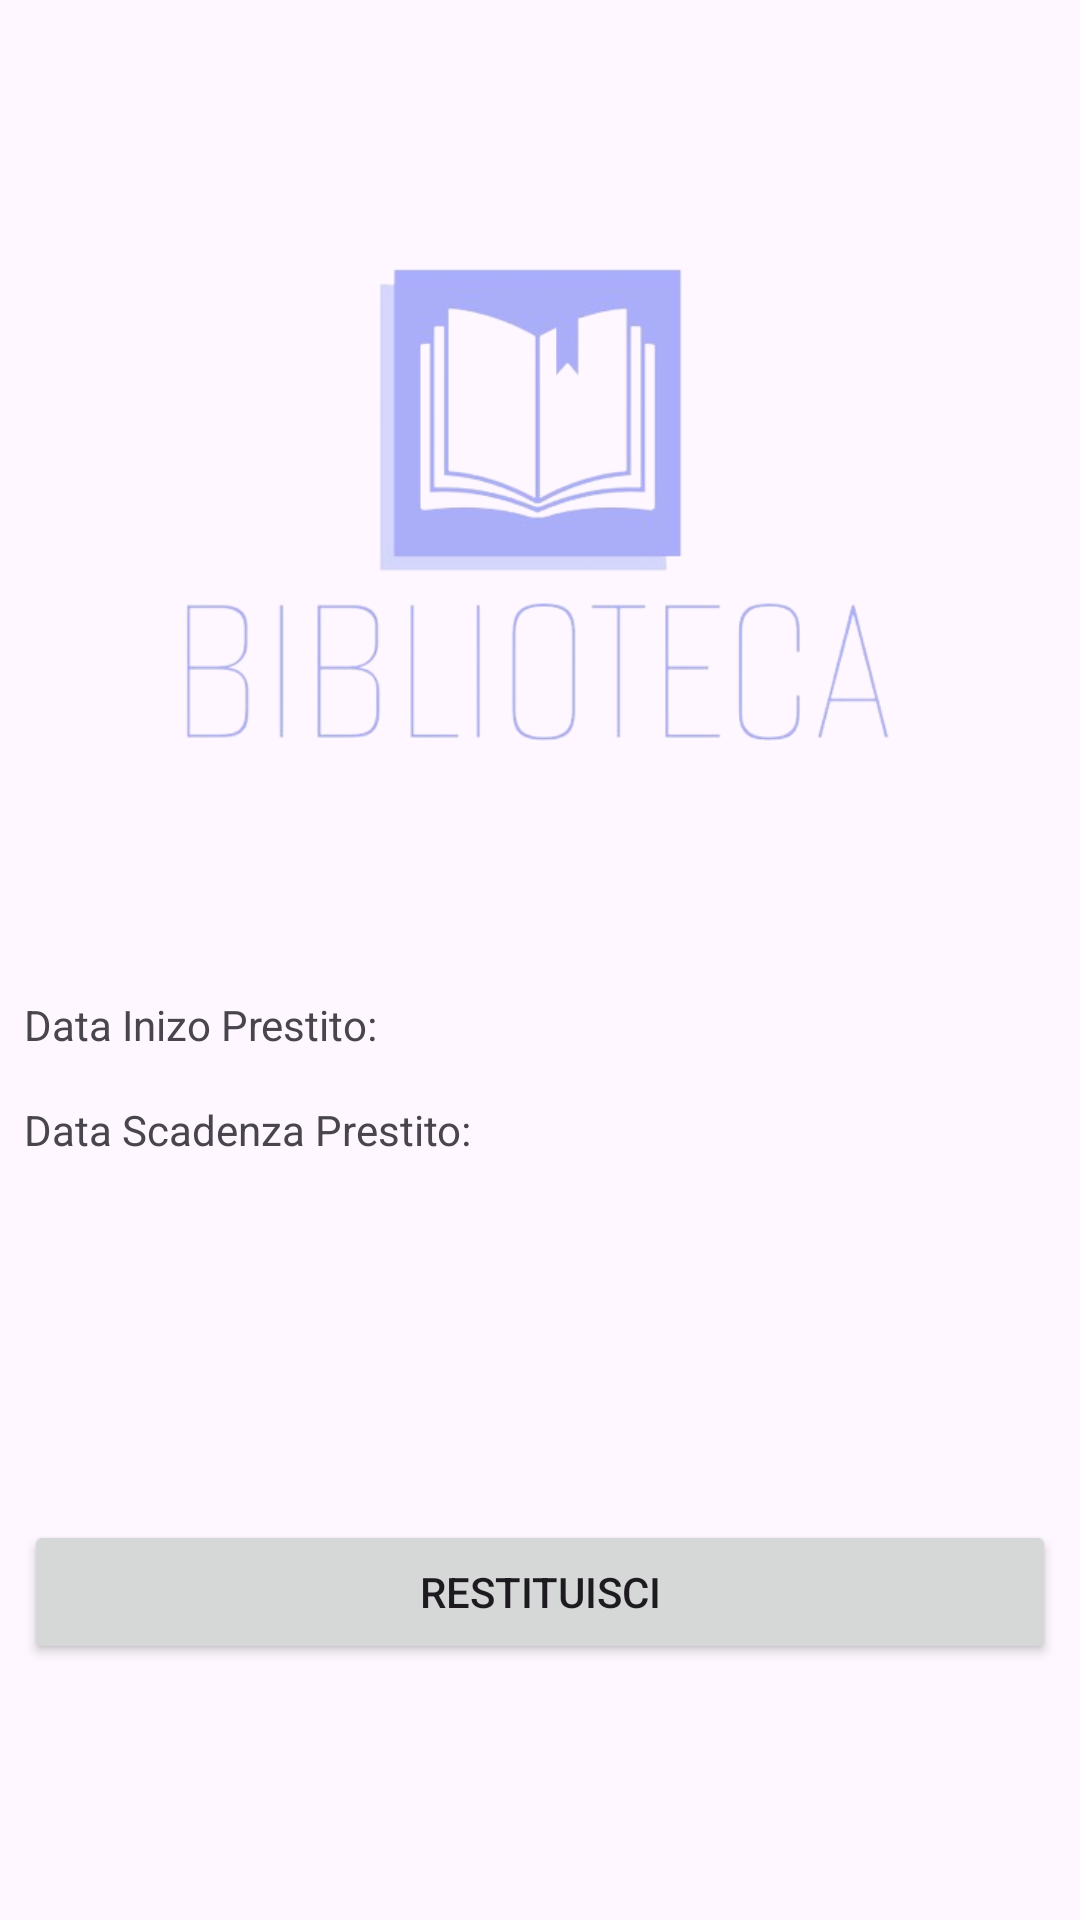

Android layout source for this screen:
<!-- AndroidManifest.xml: application theme Theme.Biblioteca -->
<!-- res/layout/fragment_dettagli_prestito.xml -->
<?xml version="1.0" encoding="utf-8"?>
<androidx.constraintlayout.widget.ConstraintLayout xmlns:android="http://schemas.android.com/apk/res/android"
    xmlns:app="http://schemas.android.com/apk/res-auto"
    xmlns:tools="http://schemas.android.com/tools"
    android:layout_width="match_parent"
    android:layout_height="match_parent"
    tools:context=".utente.DettagliLibroUtente">

    <ImageView
        android:id="@+id/copertinaPrestito"
        android:layout_width="300dp"
        android:layout_height="300dp"
        android:layout_marginTop="16dp"
        app:layout_constraintEnd_toEndOf="parent"
        app:layout_constraintStart_toStartOf="parent"
        app:layout_constraintTop_toTopOf="parent"
        app:srcCompat="@drawable/logo2" />

    <TextView
        android:id="@+id/textViewDataInizio"
        android:layout_width="0dp"
        android:layout_height="wrap_content"
        android:layout_marginStart="8dp"
        android:layout_marginTop="16dp"
        android:text="Data Inizo Prestito:"
        app:layout_constraintEnd_toStartOf="@+id/DataInizioDettagli"
        app:layout_constraintHorizontal_bias="0.5"
        app:layout_constraintStart_toStartOf="parent"
        app:layout_constraintTop_toBottomOf="@+id/copertinaPrestito" />

    <TextView
        android:id="@+id/DataInizioDettagli"
        android:layout_width="0dp"
        android:layout_height="wrap_content"
        android:layout_marginEnd="8dp"
        app:layout_constraintBottom_toBottomOf="@+id/textViewDataInizio"
        app:layout_constraintEnd_toEndOf="parent"
        app:layout_constraintHorizontal_bias="0.5"
        app:layout_constraintStart_toEndOf="@+id/textViewDataInizio"
        app:layout_constraintTop_toTopOf="@+id/textViewDataInizio" />

    <TextView
        android:id="@+id/textViewDataScadenza"
        android:layout_width="0dp"
        android:layout_height="wrap_content"
        android:layout_marginStart="8dp"
        android:layout_marginTop="16dp"
        android:text="Data Scadenza Prestito:"
        app:layout_constraintEnd_toStartOf="@+id/DataScadenzaDettagli"
        app:layout_constraintHorizontal_bias="0.5"
        app:layout_constraintStart_toStartOf="parent"
        app:layout_constraintTop_toBottomOf="@+id/textViewDataInizio" />

    <TextView
        android:id="@+id/DataScadenzaDettagli"
        android:layout_width="0dp"
        android:layout_height="wrap_content"
        android:textStyle="bold"
        android:layout_marginEnd="8dp"
        app:layout_constraintBottom_toBottomOf="@+id/textViewDataScadenza"
        app:layout_constraintEnd_toEndOf="parent"
        app:layout_constraintHorizontal_bias="0.5"
        app:layout_constraintStart_toEndOf="@+id/textViewDataScadenza"
        app:layout_constraintTop_toTopOf="@+id/textViewDataScadenza" />

    <TextView
        android:id="@+id/textViewRestituito"
        android:layout_width="0dp"
        android:layout_height="wrap_content"
        android:layout_marginStart="8dp"
        android:layout_marginTop="16dp"
        android:text="Restituito:"
        android:visibility="invisible"
        app:layout_constraintEnd_toStartOf="@+id/RestituzioneDettagli"
        app:layout_constraintHorizontal_bias="0.5"
        app:layout_constraintStart_toStartOf="parent"
        app:layout_constraintTop_toBottomOf="@+id/textViewDataScadenza" />

    <TextView
        android:id="@+id/RestituzioneDettagli"
        android:layout_width="0dp"
        android:layout_height="wrap_content"
        android:layout_marginEnd="8dp"
        app:layout_constraintBottom_toBottomOf="@+id/textViewRestituito"
        app:layout_constraintEnd_toEndOf="parent"
        app:layout_constraintHorizontal_bias="0.5"
        app:layout_constraintStart_toEndOf="@+id/textViewRestituito"
        app:layout_constraintTop_toTopOf="@+id/textViewRestituito" />

    <Button
        android:id="@+id/btn_res_prestito"
        android:layout_width="0dp"
        android:layout_height="wrap_content"
        android:layout_marginStart="8dp"
        android:layout_marginEnd="8dp"
        android:text="RESTITUISCI"
        app:layout_constraintBottom_toBottomOf="parent"
        app:layout_constraintEnd_toEndOf="parent"
        app:layout_constraintStart_toStartOf="parent"
        app:layout_constraintTop_toBottomOf="@+id/textViewRestituito" />
</androidx.constraintlayout.widget.ConstraintLayout>
<!-- resources referenced by this layout -->
<resources>
  <!-- drawable logo2: png bitmap (drawable, 54723 bytes) -->
  <style name="Theme.Biblioteca" parent="Base.Theme.Biblioteca" />
  <style name="Base.Theme.Biblioteca" parent="Theme.Material3.DayNight.NoActionBar">
          <item name="editTextStyle">@style/app_editTextStyle</item>
          <item name="materialButtonStyle">@style/app_ButtonStyle</item>
      </style>
  <style name="app_editTextStyle" parent="@android:style/Widget.EditText">
          <item name="android:background">@drawable/custom_input_login</item>
          <item name="android:paddingLeft">16dp</item>
          <item name="android:paddingTop">8dp</item>
          <item name="android:paddingRight">16dp</item>
          <item name="android:paddingBottom">16dp</item>
      </style>
  <style name="app_ButtonStyle" parent="Widget.MaterialComponents.Button">
          <item name="android:background">@drawable/custom_button</item>
      </style>
  <!-- drawable custom_input_login (drawable) -->
  <?xml version="1.0" encoding="utf-8"?>
  <selector xmlns:android="http://schemas.android.com/apk/res/android">
      <item   android:state_enabled="true" android:state_focused="true">
          <shape android:shape="rectangle">
              <solid android:color="@color/white"/>
              <corners android:radius="24dp"/>
              <stroke android:color="#abaff9" android:width="1dp"/>
          </shape>
      </item>
      <item   android:state_enabled="true">
          <shape android:shape="rectangle">
              <solid android:color="@color/white"/>
              <corners android:radius="24dp"/>
              <stroke android:color="@color/black" android:width="1dp"/>
          </shape>
      </item>
  </selector>
  <!-- drawable custom_button (drawable) -->
  <?xml version="1.0" encoding="utf-8"?>
  <shape xmlns:android="http://schemas.android.com/apk/res/android" android:shape="rectangle">
      <solid android:color="#abaff9"/>
      <corners android:radius="30dp"/>
  </shape>
  <color name="white">#FFFFFFFF</color>
  <color name="black">#FF000000</color>
</resources>
